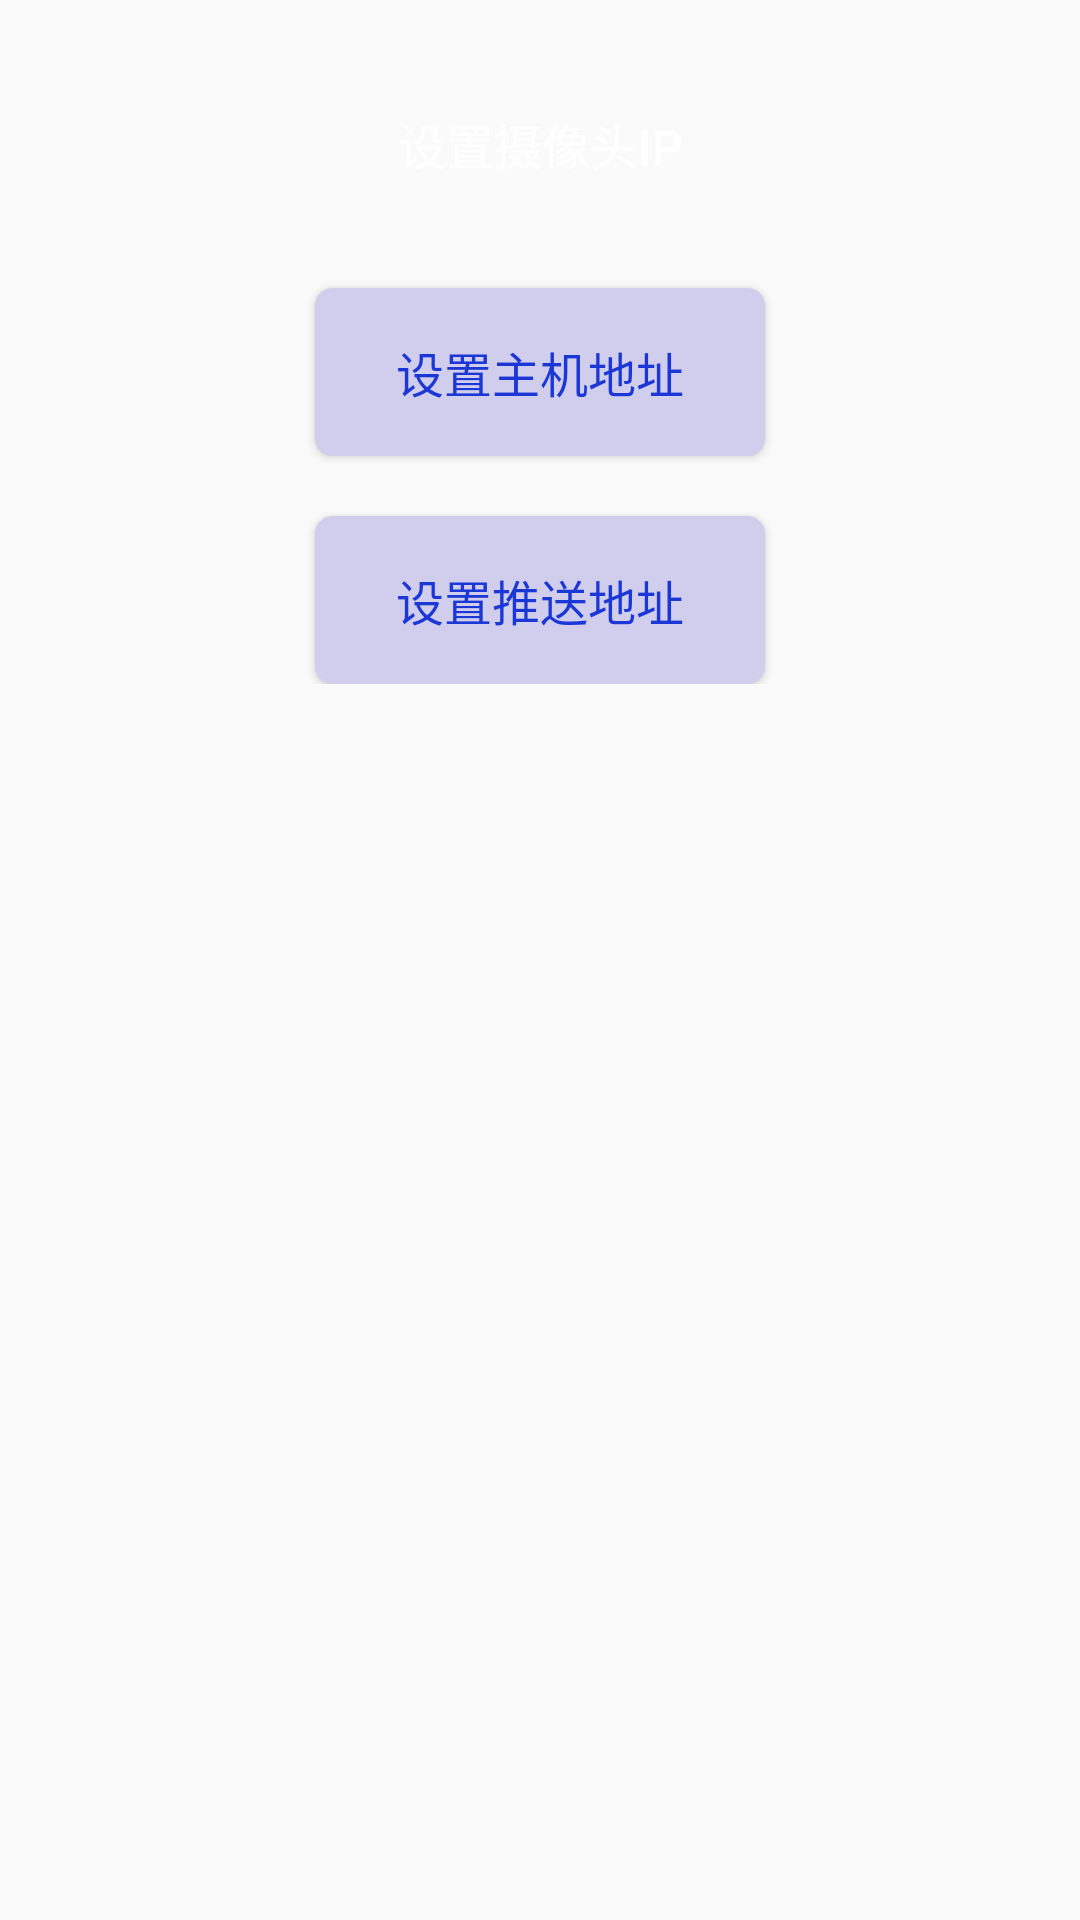

Produce the Android XML layout that renders to this screen, including the resource entries it uses.
<!-- AndroidManifest.xml: application theme AppTheme -->
<!-- res/layout/activity_she_zhi.xml -->
<?xml version="1.0" encoding="utf-8"?>
<RelativeLayout xmlns:android="http://schemas.android.com/apk/res/android"
    android:layout_width="match_parent"
    android:background="@drawable/bg11"
    android:layout_height="match_parent">

    <ScrollView
        android:layout_width="match_parent"
        android:layout_centerInParent="true"
        android:layout_height="match_parent">
        <LinearLayout
            android:gravity="center_horizontal"
            android:orientation="vertical"
            android:layout_width="match_parent"
            android:layout_height="wrap_content">

            <Button
                android:id="@+id/bt1"
                android:layout_width="150dp"
                android:layout_height="56dp"
                android:layout_marginTop="20dp"
                android:background="@drawable/zidonghuoqu1"
                android:text="设置摄像头IP"
                android:textColor="@color/white"
                android:textSize="16sp" />

            <Button
                android:id="@+id/bt2"
                android:layout_marginTop="20dp"
                android:textSize="16sp"
                android:text="设置主机地址"
                android:textColor="@color/lanse33"
                android:background="@drawable/zidonghuoqu2"
                android:layout_width="150dp"
                android:layout_height="56dp" />

            <Button
                android:id="@+id/bt3"
                android:textSize="16sp"
                android:layout_marginTop="20dp"
                android:text="设置推送地址"
                android:textColor="@color/lanse33"
                android:background="@drawable/zidonghuoqu2"
                android:layout_width="150dp"
                android:layout_height="56dp" />

            <Button
                android:id="@+id/bt4"
                android:layout_width="150dp"
                android:layout_height="56dp"
                android:visibility="gone"
                android:layout_marginTop="20dp"
                android:background="@drawable/zidonghuoqu2"
                android:text="设置陌生人是否弹窗"
                android:textColor="@color/lanse33"
                android:textSize="16sp" />

            <Button
                android:id="@+id/bt5"
                android:textSize="16sp"
                android:visibility="gone"
                android:layout_marginTop="20dp"
                android:text="设置陌生人是否显示"
                android:textColor="@color/lanse33"
                android:background="@drawable/zidonghuoqu2"
                android:layout_width="150dp"
                android:layout_height="56dp" />

            <Button
                android:id="@+id/bt6"
                android:layout_marginTop="20dp"
                android:textSize="16sp"
                android:text="设置横竖屏"
                android:visibility="gone"
                android:textColor="@color/lanse33"
                android:background="@drawable/zidonghuoqu2"
                android:layout_width="150dp"
                android:layout_height="56dp" />

            <Button
                android:id="@+id/bt7"
                android:layout_marginTop="20dp"
                android:textSize="16sp"
                android:visibility="gone"
                android:text="选择模版"
                android:textColor="@color/lanse33"
                android:background="@drawable/zidonghuoqu2"
                android:layout_width="150dp"
                android:layout_marginBottom="20dp"
                android:layout_height="56dp" />

        </LinearLayout>

    </ScrollView>

</RelativeLayout>
<!-- resources referenced by this layout -->
<resources>
  <color name="lanse33">#1b37d6</color>
  <color name="white">#FFFFFF</color>
  <!-- drawable zidonghuoqu2 (drawable) -->
  <?xml version="1.0" encoding="utf-8"?>
  <shape xmlns:android="http://schemas.android.com/apk/res/android" >
      <solid android:color="#f9d1cded" />
      <corners android:topLeftRadius="6dp"
          android:topRightRadius="6dp"
          android:bottomRightRadius="6dp"
          android:bottomLeftRadius="6dp"/>
  
  </shape>
  <style name="AppTheme" parent="Theme.AppCompat.Light.NoActionBar">
          <item name="android:listDivider">@drawable/divider</item>
      </style>
  <!-- drawable divider (drawable) -->
  <?xml version="1.0" encoding="utf-8"?>
  <shape xmlns:android="http://schemas.android.com/apk/res/android"
      android:shape="rectangle">
      <size android:height="20dp" android:width="20dp"/>
      <solid android:color="#ff992900" />
  
  </shape>
</resources>
